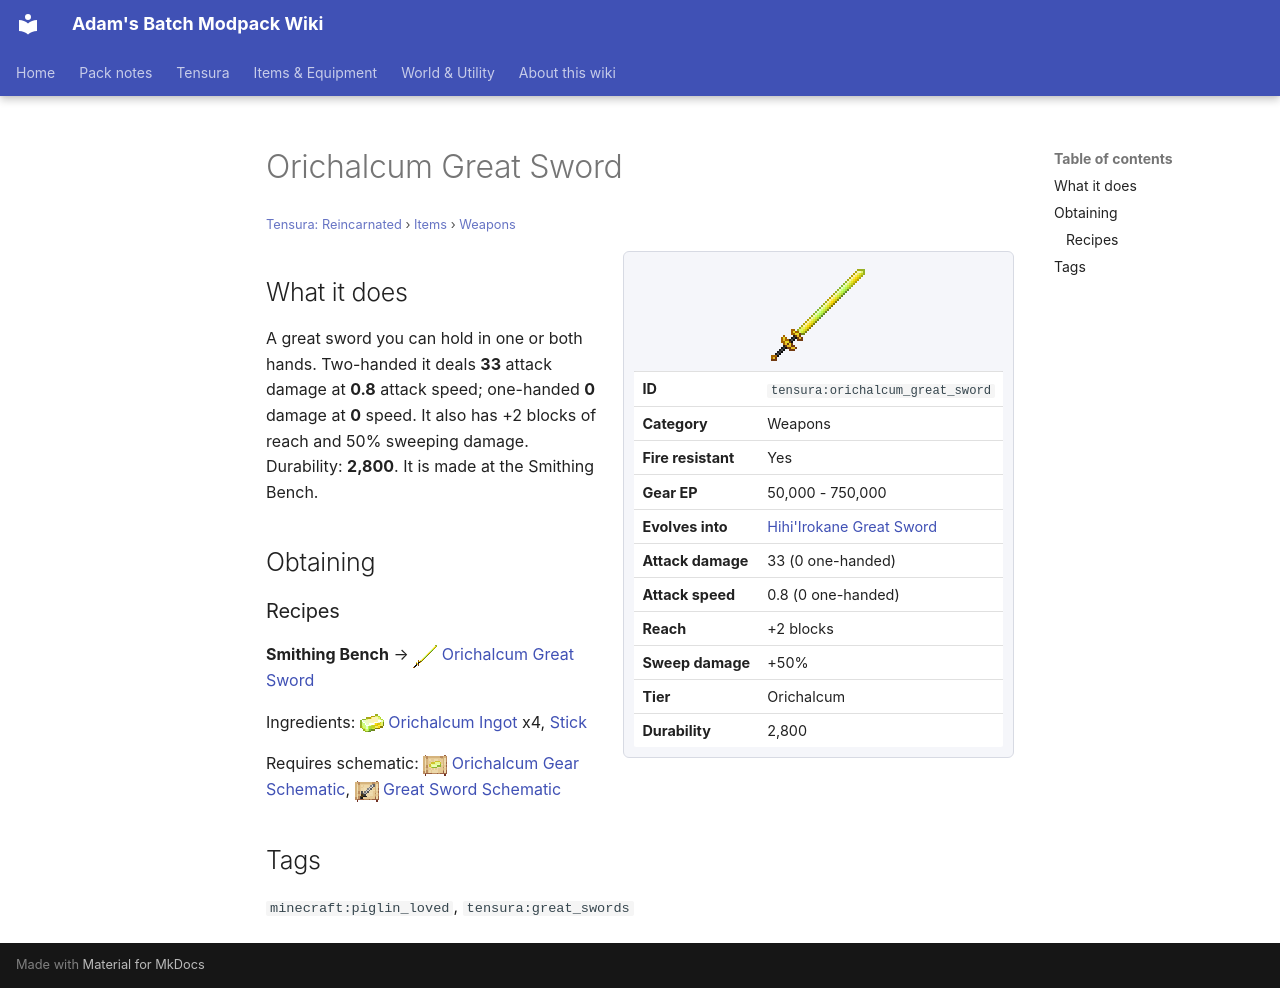

repository: Proteus-Nell/Adams-Batch-MC-Modpack-Wiki · page: tensura-reincarnated/items/weapons/orichalcum-great-sword/index.html · generator: mkdocs

# Orichalcum Great Sword

<small>[Tensura: Reincarnated](../../index.md) &rsaquo; [Items](../index.md) &rsaquo; [Weapons](index.md)</small>

<div class="infobox" markdown>

![Orichalcum Great Sword](../../../assets/icons/tensura/item/orichalcum_great_sword.png)

| | |
|---|---|
| **ID** | `tensura:orichalcum_great_sword` |
| **Category** | Weapons |
| **Fire resistant** | Yes |
| **Gear EP** | 50,000 - 750,000 |
| **Evolves into** | [Hihi'Irokane Great Sword](hihiirokane-great-sword.md) |
| **Attack damage** | 33 (0 one-handed) |
| **Attack speed** | 0.8 (0 one-handed) |
| **Reach** | +2 blocks |
| **Sweep damage** | +50% |
| **Tier** | Orichalcum |
| **Durability** | 2,800 |

</div>

## What it does

A great sword you can hold in one or both hands. Two-handed it deals **33** attack damage at **0.8** attack speed; one-handed **0** damage at **0** speed. It also has +2 blocks of reach and 50% sweeping damage. Durability: **2,800**. It is made at the Smithing Bench.

## Obtaining

### Recipes

**Smithing Bench** &rarr; ![](../../../assets/icons/tensura/item/orichalcum_great_sword.png) [Orichalcum Great Sword](orichalcum-great-sword.md)

Ingredients: ![](../../../assets/icons/tensura/item/orichalcum_ingot.png) [Orichalcum Ingot](../materials/orichalcum-ingot.md) x4,  [Stick](https://minecraft.wiki/w/Stick)

Requires schematic: ![](../../../assets/icons/tensura/item/orichalcum_gear_schematic.png) [Orichalcum Gear Schematic](../schematics/orichalcum-gear-schematic.md), ![](../../../assets/icons/tensura/item/great_sword_schematic.png) [Great Sword Schematic](../schematics/great-sword-schematic.md)

## Tags

`minecraft:piglin_loved`, `tensura:great_swords`
